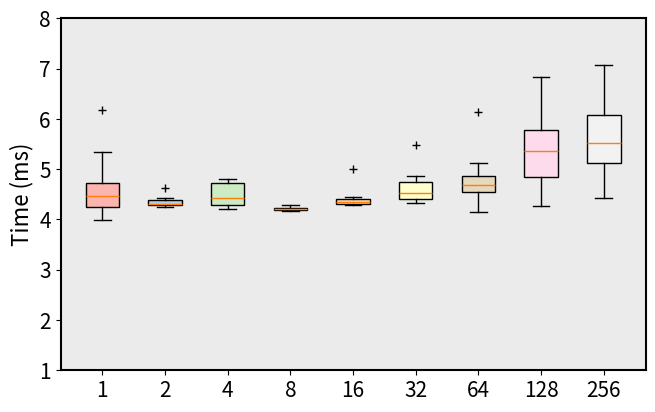

Write Python code to recreate this figure.
"""
created by
"""
import numpy as np
import matplotlib.pyplot as plt

x = [1, 2.5, 4, 5.5, 7, 8.5, 10, 11.5, 13]
labels = ['1', '2', '4', '8', '16', '32', '64', '128', '256']

model_4    = np.array([4.7598, 4.0766, 5.3414, 4.5341, 4.4166, 4.5934, 6.175, 3.9814, 4.38939, 4.2062])
model_8    = np.array([4.6302, 4.4294, 4.2542, 4.2806, 4.3454, 4.3230, 4.2942, 4.2542, 4.3038, 4.3974])
model_16   = np.array([4.5228, 4.7348, 4.8012, 4.6684, 4.7884, 4.2124, 4.2908, 4.2388, 4.2788, 4.3308])
model_32   = np.array([4.1876, 4.2196, 4.2788, 4.2580, 4.2252, 4.1756, 4.1988, 4.1588, 4.1668, 4.1988])
model_64   = np.array([4.3725, 4.2789, 4.3437, 4.3365, 4.3533, 4.2981, 4.4469, 4.4069, 4.2901, 5.0012])
model_128  = np.array([4.7665, 4.6601, 4.3225, 4.4641, 4.5449, 4.8649, 4.5105, 4.3793, 4.3833, 5.4825])
model_256  = np.array([4.5387, 4.2955, 4.7267, 4.7819, 4.6563, 4.8907, 4.5419, 5.1155, 4.1563, 6.1363])
model_512  = np.array([6.8228, 6.6836, 4.6332, 5.7612, 5.7668, 4.8260, 4.2612, 4.9580, 4.8868, 5.7708])
model_1024 = np.array([5.7821, 6.1669, 5.1421, 5.1021, 5.5517, 7.0645, 6.3485, 4.4269, 4.8501, 5.4869])


all_data = [model_4, model_8, model_16, model_32, model_64, model_128, model_256, model_512, model_1024]

plt.figure(figsize=(6.5, 4.0), dpi=300)
plt.subplots_adjust(left=0.08, right=0.98, top=0.96, bottom=0.08)

'''
axis_font = {'weight': 'bold', 'size': 14}
title_font = {'weight': 'bold', 'size': 15}
plt.rcParams.update({'font.size': 13})
plt.rcParams["font.weight"] = "bold"
'''
axis_font = {'size': 16}
title_font = {'size': 16}
plt.rcParams.update({'font.size': 15})

colors_pale = ['#fbb4ae', '#b3cde3', '#ccebc5', '#decbe4', '#fed9a6', '#ffffcc', '#e5d8bd', '#fddaec', '#f2f2f2']

box = plt.boxplot(all_data, patch_artist=True, positions=[1, 2.5, 4, 5.5, 7, 8.5, 10, 11.5, 13],
                  showmeans=False, widths=0.8, sym="k+")
for patch, color in zip(box['boxes'], colors_pale):
    patch.set_facecolor(color)

plt.ylabel("Time (ms)", fontdict=axis_font)
plt.xlim(0, 14)
plt.ylim(1, 8.0)
plt.xticks(ticks=x, labels=labels)
ax = plt.gca()
ax.spines['bottom'].set_linewidth(1.5)
ax.spines['left'].set_linewidth(1.5)
ax.spines['right'].set_linewidth(1.5)
ax.spines['top'].set_linewidth(1.5)
ax.patch.set_facecolor("silver")  # 设置ax1区域背景颜色
ax.patch.set_alpha(0.3)  # 设置ax1区域背景颜色透明度
plt.savefig("02.png", format="png")
plt.savefig("02_long.svg", format="svg")
plt.show()
